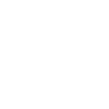
t = 0.00 s
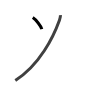
t = 1.75 s
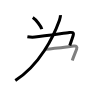
t = 3.50 s
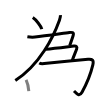
t = 5.50 s
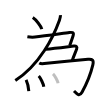
t = 7.25 s
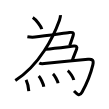
t = 9.00 s

The animated SVG that drew these frames (rendered in a browser with its animation timeline set to each time). Animation: 9 SMIL elements (animate=9); one cycle of 9.00 s.

<svg width="109px" height="109px" viewBox="0 0 px 109px" xmlns="http://www.w3.org/2000/svg" xmlns:xlink="http://www.w3.org/1999/xlink" xml:space="preserve" version="1.1"  baseProfile="full">
<path d="M32.77,17.58c3.19,2.05,8.24,8.44,9.04,11.63" style="fill:none;stroke:black;stroke-width:3;opacity:0">
  <animate attributeType="CSS" attributeName="opacity" from="0" to="1" begin="0s" dur="1s" repeatCount="Indefinite" fill="freeze" />
</path>
<path d="M60.44,15.14c0.12,1.56-0.22,2.85-1,5C53.38,37,39.75,64.75,15.31,80.47" style="fill:none;stroke:black;stroke-width:3;opacity:0">
  <animate attributeType="CSS" attributeName="opacity" from="0" to="1" begin="1s" dur="1s" repeatCount="Indefinite" fill="freeze" />
</path>
<path d="M27.37,36.75c2.46,0.39,5,0.57,7.53,0.29c9.95-1.08,28.26-3.76,34.47-4.55c2.47-0.31,4.79-0.23,3.79,2.95c-0.65,2.07-2.06,6.21-3.42,10.06" style="fill:none;stroke:black;stroke-width:3;opacity:0">
  <animate attributeType="CSS" attributeName="opacity" from="0" to="1" begin="2s" dur="1s" repeatCount="Indefinite" fill="freeze" />
</path>
<path d="M45.77,49.34c9.08-0.91,23.91-2.76,28.12-3.24c2.28-0.26,3.61,0.6,2.76,2.95c-0.86,2.36-2.99,7.41-4.41,11.44" style="fill:none;stroke:black;stroke-width:3;opacity:0">
  <animate attributeType="CSS" attributeName="opacity" from="0" to="1" begin="3s" dur="1s" repeatCount="Indefinite" fill="freeze" />
</path>
<path d="M39.25,63c1.25,0.75,2.95,0.75,5,0.5C48.38,63,79.82,60.02,88,59.36c4.75-0.39,5.92,0.95,4.84,5.57C91.25,71.69,87.45,82.49,82,92.25c-2.64,4.72-5.05,1.88-8-1.25" style="fill:none;stroke:black;stroke-width:3;opacity:0">
  <animate attributeType="CSS" attributeName="opacity" from="0" to="1" begin="4s" dur="1s" repeatCount="Indefinite" fill="freeze" />
</path>
<path d="M26.12,79.88c0.95,2,2.45,8.23,2.68,11.34" style="fill:none;stroke:black;stroke-width:3;opacity:0">
  <animate attributeType="CSS" attributeName="opacity" from="0" to="1" begin="5s" dur="1s" repeatCount="Indefinite" fill="freeze" />
</path>
<path d="M38.75,76.08c1.79,1.88,4.62,7.71,5.06,10.63" style="fill:none;stroke:black;stroke-width:3;opacity:0">
  <animate attributeType="CSS" attributeName="opacity" from="0" to="1" begin="6s" dur="1s" repeatCount="Indefinite" fill="freeze" />
</path>
<path d="M53,73.83c1.79,1.66,4.62,6.81,5.06,9.38" style="fill:none;stroke:black;stroke-width:3;opacity:0">
  <animate attributeType="CSS" attributeName="opacity" from="0" to="1" begin="7s" dur="1s" repeatCount="Indefinite" fill="freeze" />
</path>
<path d="M67.75,70.62c2.14,1.65,5.53,6.78,6.07,9.34" style="fill:none;stroke:black;stroke-width:3;opacity:0">
  <animate attributeType="CSS" attributeName="opacity" from="0" to="1" begin="8s" dur="1s" repeatCount="Indefinite" fill="freeze" />
</path>
</svg>
